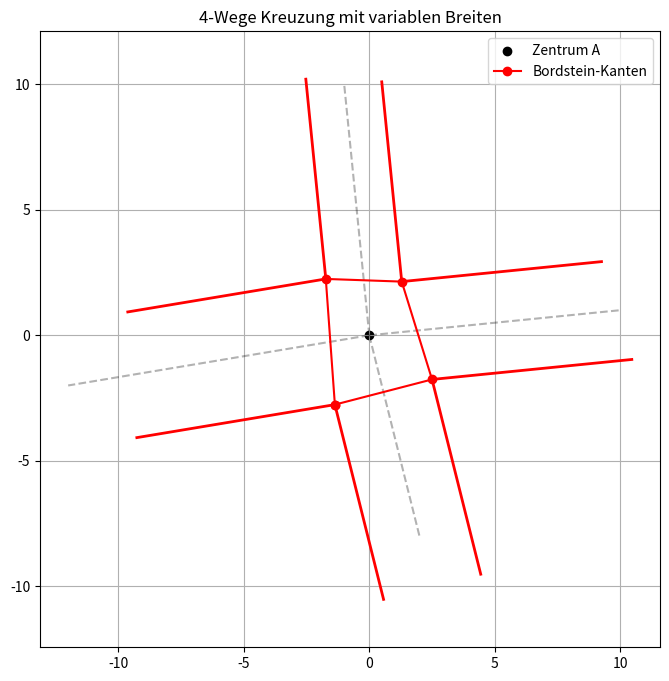

Write Python code to recreate this figure.
import numpy as np
import matplotlib.pyplot as plt


def normalize(v):
    norm = np.linalg.norm(v)
    return v / norm if norm > 1e-9 else v


def get_intersection(p1, u1, p2, u2):
    """Berechnet den Schnittpunkt zweier Geraden: p1 + t*u1 und p2 + s*u2"""
    # Matrix [u1, -u2]
    matrix = np.array([u1, -u2]).T
    det = np.linalg.det(matrix)

    if abs(det) < 0.1:  # Dein bewährter Schwellwert
        dot = np.dot(u1, u2)
        # Wenn parallel, nimm den Mittelwert der Versatzpunkte (Lot-Fallback)
        # Wir müssen hier prüfen, ob sie in die gleiche oder entgegengesetzte Richtung zeigen
        return (p1 + p2) / 2.0 if dot > 0 else (p1 + p2) / 2.0

    t = np.linalg.solve(matrix, p2 - p1)[0]
    return p1 + t * u1


def calculate_n_way_intersection(A, points, widths):
    # 1. Daten strukturieren und nach Winkel sortieren
    roads = []
    for p, w in zip(points, widths):
        vec = p - A
        angle = np.arctan2(vec[1], vec[0])
        roads.append({'unit': normalize(vec), 'width': w, 'angle': angle, 'target': p})

    # Sortierung gegen den Uhrzeigersinn
    roads.sort(key=lambda x: x['angle'])

    corners = []
    n = len(roads)

    for i in range(n):
        r1 = roads[i]
        r2 = roads[(i + 1) % n]  # Partner (wrap around)

        # r1: linker Bordstein (Normalen-Rotation: -y, x)
        n1 = np.array([-r1['unit'][1], r1['unit'][0]])
        p1 = A + (r1['width'] / 2.0) * n1

        # r2: rechter Bordstein (Normalen-Rotation: y, -x)
        n2 = np.array([r2['unit'][1], -r2['unit'][0]])
        p2 = A + (r2['width'] / 2.0) * n2

        # Schnittpunkt der zwei Kanten
        corner = get_intersection(p1, r1['unit'], p2, r2['unit'])
        corners.append(corner)

    return roads, corners


# --- Test mit einer 4-Wege-Kreuzung ---
A = np.array([0, 0])
pts = [
    np.array([10, 1]),  # Ost-ish
    np.array([-1, 10]),  # Nord-ish
    np.array([-12, -2]),  # West-ish
    np.array([2, -8])  # Süd-ish
]
wds = [4.0, 3.0, 5.0, 4.0]  # Unterschiedliche Breiten

sorted_roads, corner_pts = calculate_n_way_intersection(A, pts, wds)

# --- Visualisierung ---
plt.figure(figsize=(8, 8))
plt.scatter(*A, color='black', label='Zentrum A')

n = len(sorted_roads)
for i in range(n):
    plt.plot([A[0], sorted_roads[i]['target'][0]], [A[1], sorted_roads[i]['target'][1]], 'k--', alpha=0.3)
    vec = normalize(sorted_roads[i]['unit'])
    for j in [-1, 0]:
        c = corner_pts[(i+j)%n]
        e = c + 8 * vec
        plt.plot([c[0], e[0]], [c[1], e[1]], 'r', linewidth=2)

# Eckpunkte zeichnen
corners_plot = np.array(corner_pts + [corner_pts[0]])  # schließen für Plot
plt.plot(corners_plot[:, 0], corners_plot[:, 1], 'r-o', label='Bordstein-Kanten')

plt.axis('equal')
plt.grid(True)
plt.legend()
plt.title(f"{len(pts)}-Wege Kreuzung mit variablen Breiten")
plt.show()
